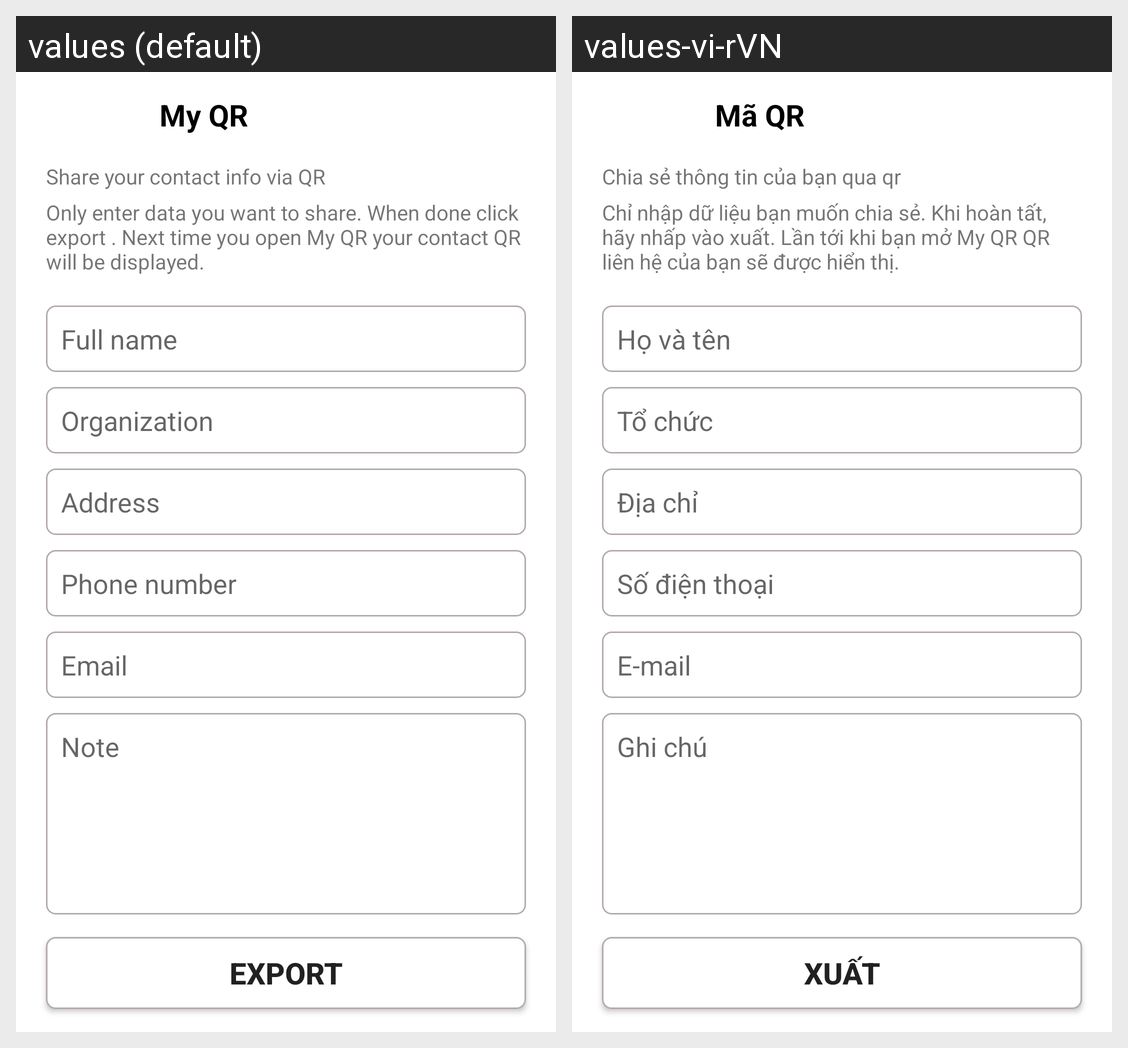

For this localized Android screen grid, give each drawn string resource with its value in every locale shown.
Android screen res/layout/fragment_myqr.xml rendered under 2 locales, left to right: values (default), values-vi-rVN. Device: Nexus 5 (rendered at 1080×1920; each locale shown at half size, 540×960, under a caption strip naming it); theme Theme.QrCode.
Strings drawn on this screen, with the default value and each locale's value (text and hints the layout hard-codes, and strings that could not be matched under every locale, appear in the picture but are not listed):

my_qr
  values: My QR
  values-vi-rVN: Mã QR

share_your_contact_info_via_qr
  values: Share your contact info via QR
  values-vi-rVN: Chia sẻ thông tin của bạn qua qr

only_enter_data_you_want_to_share_when_done_click_export_next_time_you_open_my_qr_your_contact_qr_will_be_displayed
  values: Only enter data you want to share. When done click export . Next time you open My QR your contact QR will be displayed.
  values-vi-rVN: Chỉ nhập dữ liệu bạn muốn chia sẻ. Khi hoàn tất, hãy nhấp vào xuất. Lần tới khi bạn mở My QR QR liên hệ của bạn sẽ được hiển thị.

full_name
  values: Full name
  values-vi-rVN: Họ và tên

organization
  values: Organization
  values-vi-rVN: Tổ chức

address
  values: Address
  values-vi-rVN: Địa chỉ

phone
  values: Phone number
  values-vi-rVN: Số điện thoại

email
  values: Email
  values-vi-rVN: E-mail

note
  values: Note
  values-vi-rVN: Ghi chú

export
  values: Export
  values-vi-rVN: Xuất
